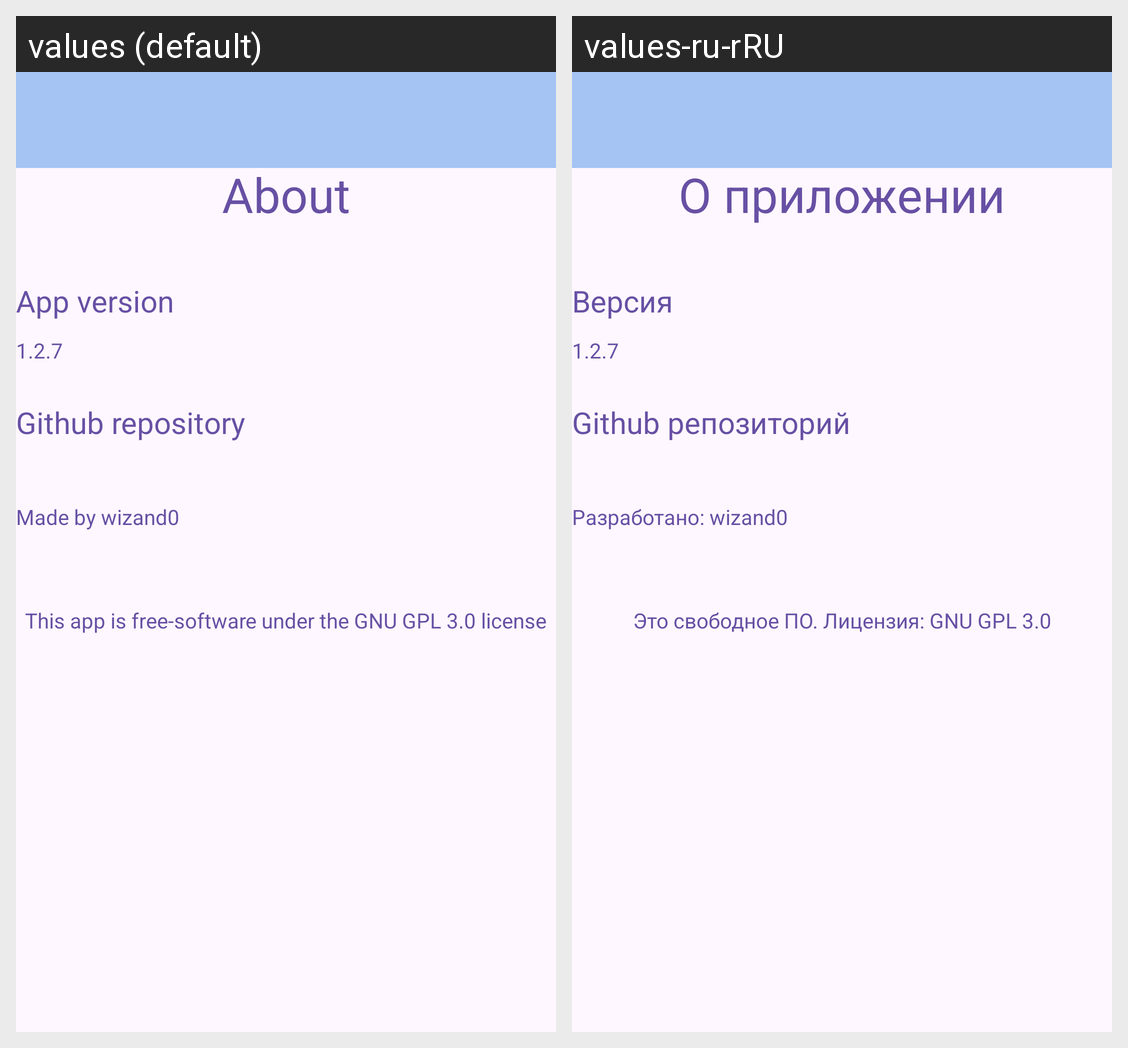

Translations of the strings shown on this Android screen, per locale in the grid:
Android screen res/layout/activity_about.xml rendered under 2 locales, left to right: values (default), values-ru-rRU. Device: Nexus 5 (rendered at 1080×1920; each locale shown at half size, 540×960, under a caption strip naming it); theme Theme.PasswordManager.
Strings drawn on this screen, with the default value and each locale's value (text and hints the layout hard-codes, and strings that could not be matched under every locale, appear in the picture but are not listed):

about
  values: About
  values-ru-rRU: О приложении

app_version
  values: App version
  values-ru-rRU: Версия

_1_2_7
  values: 1.2.7
  values-ru-rRU: 1.2.7  [not translated; the default value is used]

github_repository
  values: Github repository
  values-ru-rRU: Github репозиторий

made_by_wizand0
  values: Made by wizand0
  values-ru-rRU: Разработано: wizand0

this_app_is_free_software_under_the_gnu_gpl_3_0_license
  values: This app is free-software under the GNU GPL 3.0 license
  values-ru-rRU: Это свободное ПО. Лицензия: GNU GPL 3.0
